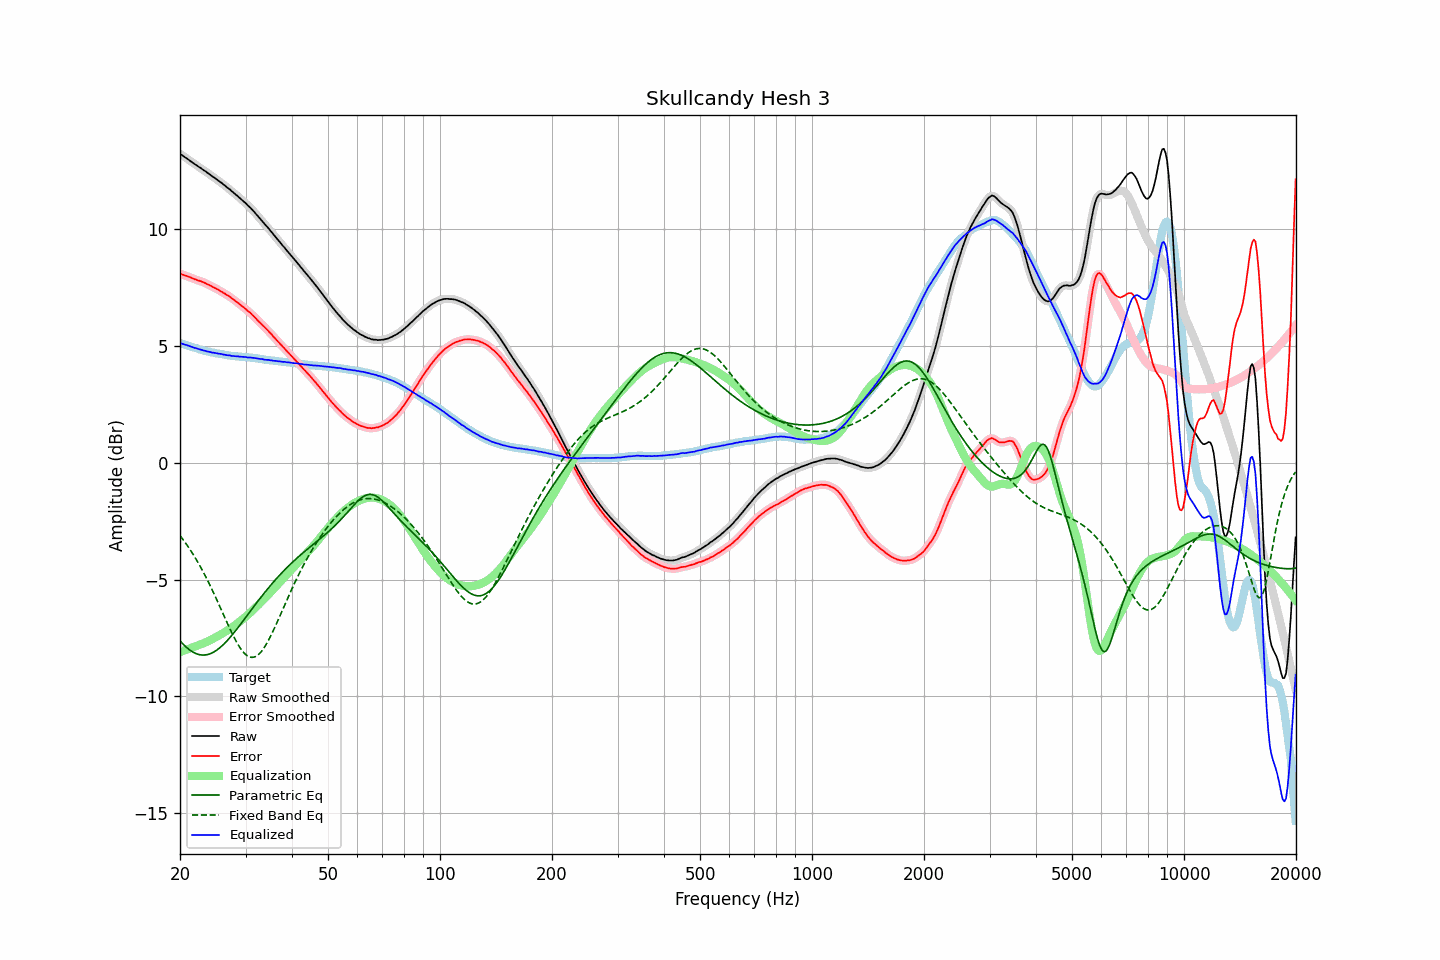

The data file committed next to this chart (first rows):
frequency, raw, error, smoothed, error_smoothed, equalization, parametric_eq, fixed_band_eq, equalized_raw, equalized_smoothed, target
20.00, 13.25, 8.11, 13.25, 8.11, -8.11, -7.63, -3.12, 5.14, 5.14, 5.14
20.20, 13.20, 8.08, 13.20, 8.08, -8.08, -7.70, -3.21, 5.11, 5.11, 5.12
20.40, 13.15, 8.06, 13.15, 8.06, -8.06, -7.77, -3.30, 5.09, 5.09, 5.09
20.61, 13.10, 8.03, 13.10, 8.03, -8.03, -7.84, -3.39, 5.07, 5.07, 5.07
20.81, 13.06, 8.01, 13.05, 8.01, -8.01, -7.90, -3.49, 5.05, 5.05, 5.05
21.02, 13.01, 7.99, 13.01, 7.99, -7.98, -7.96, -3.59, 5.03, 5.03, 5.02
21.23, 12.96, 7.96, 12.96, 7.96, -7.96, -8.02, -3.69, 5.00, 5.00, 5.00
21.44, 12.91, 7.93, 12.91, 7.93, -7.93, -8.06, -3.80, 4.98, 4.98, 4.98
21.66, 12.86, 7.90, 12.86, 7.90, -7.90, -8.11, -3.90, 4.95, 4.95, 4.96
21.87, 12.81, 7.87, 12.81, 7.87, -7.88, -8.14, -4.01, 4.93, 4.93, 4.94
22.09, 12.77, 7.85, 12.76, 7.85, -7.85, -8.17, -4.13, 4.91, 4.91, 4.92
22.31, 12.72, 7.82, 12.72, 7.82, -7.83, -8.20, -4.25, 4.89, 4.89, 4.89
22.54, 12.67, 7.80, 12.67, 7.80, -7.80, -8.22, -4.37, 4.87, 4.87, 4.87
22.76, 12.63, 7.78, 12.62, 7.78, -7.78, -8.23, -4.49, 4.85, 4.85, 4.84
22.99, 12.58, 7.75, 12.58, 7.75, -7.75, -8.24, -4.62, 4.83, 4.83, 4.82
23.22, 12.53, 7.72, 12.53, 7.72, -7.72, -8.24, -4.75, 4.81, 4.81, 4.80
23.45, 12.49, 7.69, 12.48, 7.69, -7.69, -8.23, -4.88, 4.80, 4.79, 4.79
23.69, 12.43, 7.65, 12.43, 7.66, -7.66, -8.22, -5.01, 4.77, 4.78, 4.77
23.92, 12.39, 7.62, 12.38, 7.62, -7.62, -8.20, -5.15, 4.76, 4.76, 4.76
24.16, 12.34, 7.59, 12.33, 7.59, -7.59, -8.17, -5.30, 4.75, 4.74, 4.74
24.40, 12.28, 7.54, 12.28, 7.55, -7.55, -8.14, -5.44, 4.72, 4.73, 4.73
24.65, 12.24, 7.52, 12.23, 7.52, -7.52, -8.11, -5.59, 4.72, 4.72, 4.72
24.89, 12.19, 7.49, 12.18, 7.48, -7.48, -8.06, -5.73, 4.70, 4.70, 4.70
25.14, 12.14, 7.45, 12.14, 7.45, -7.44, -8.02, -5.89, 4.69, 4.69, 4.69
25.39, 12.09, 7.41, 12.09, 7.41, -7.41, -7.97, -6.04, 4.68, 4.68, 4.68
25.65, 12.04, 7.37, 12.04, 7.37, -7.37, -7.91, -6.19, 4.67, 4.67, 4.67
25.91, 11.99, 7.33, 11.98, 7.33, -7.33, -7.85, -6.34, 4.66, 4.66, 4.66
26.16, 11.93, 7.28, 11.93, 7.29, -7.29, -7.78, -6.50, 4.64, 4.64, 4.65
26.43, 11.88, 7.25, 11.87, 7.24, -7.25, -7.72, -6.65, 4.63, 4.63, 4.63
26.69, 11.82, 7.20, 11.82, 7.20, -7.20, -7.64, -6.81, 4.61, 4.62, 4.62
26.96, 11.77, 7.16, 11.77, 7.16, -7.16, -7.57, -6.96, 4.61, 4.61, 4.61
27.23, 11.72, 7.12, 11.71, 7.11, -7.11, -7.49, -7.11, 4.61, 4.60, 4.60
27.50, 11.65, 7.06, 11.65, 7.07, -7.06, -7.41, -7.25, 4.58, 4.59, 4.59
27.77, 11.60, 7.01, 11.59, 7.01, -7.02, -7.33, -7.39, 4.58, 4.58, 4.58
28.05, 11.54, 6.96, 11.54, 6.96, -6.97, -7.24, -7.53, 4.57, 4.57, 4.57
28.33, 11.48, 6.91, 11.48, 6.91, -6.91, -7.16, -7.65, 4.56, 4.57, 4.56
28.62, 11.43, 6.87, 11.42, 6.86, -6.86, -7.07, -7.77, 4.57, 4.56, 4.56
28.90, 11.36, 6.81, 11.36, 6.81, -6.81, -6.98, -7.89, 4.55, 4.55, 4.55
29.19, 11.30, 6.75, 11.30, 6.75, -6.75, -6.89, -7.99, 4.55, 4.55, 4.55
29.48, 11.24, 6.70, 11.24, 6.70, -6.70, -6.80, -8.08, 4.54, 4.54, 4.54
29.78, 11.18, 6.64, 11.18, 6.64, -6.64, -6.70, -8.16, 4.54, 4.54, 4.54
30.08, 11.12, 6.59, 11.11, 6.58, -6.58, -6.61, -8.22, 4.53, 4.53, 4.53
30.38, 11.04, 6.51, 11.05, 6.52, -6.52, -6.52, -8.27, 4.51, 4.52, 4.53
30.68, 10.98, 6.46, 10.98, 6.46, -6.46, -6.43, -8.31, 4.51, 4.52, 4.51
30.99, 10.92, 6.41, 10.91, 6.40, -6.40, -6.33, -8.33, 4.52, 4.51, 4.50
31.30, 10.84, 6.34, 10.84, 6.34, -6.34, -6.24, -8.33, 4.50, 4.51, 4.50
31.61, 10.77, 6.28, 10.77, 6.27, -6.27, -6.15, -8.32, 4.50, 4.50, 4.49
31.93, 10.69, 6.21, 10.69, 6.20, -6.20, -6.06, -8.30, 4.48, 4.48, 4.48
32.24, 10.61, 6.13, 10.61, 6.13, -6.13, -5.97, -8.26, 4.47, 4.47, 4.48
32.57, 10.53, 6.06, 10.53, 6.06, -6.07, -5.88, -8.20, 4.46, 4.46, 4.47
32.89, 10.45, 5.99, 10.45, 5.99, -6.00, -5.79, -8.13, 4.45, 4.45, 4.46
33.22, 10.38, 5.93, 10.37, 5.93, -5.93, -5.70, -8.05, 4.45, 4.44, 4.44
33.55, 10.29, 5.85, 10.29, 5.86, -5.86, -5.62, -7.95, 4.43, 4.43, 4.43
33.89, 10.21, 5.79, 10.21, 5.79, -5.79, -5.53, -7.85, 4.42, 4.42, 4.42
34.23, 10.13, 5.72, 10.13, 5.72, -5.72, -5.45, -7.73, 4.41, 4.41, 4.41
34.57, 10.06, 5.65, 10.05, 5.65, -5.64, -5.36, -7.61, 4.41, 4.41, 4.41
34.92, 9.97, 5.57, 9.97, 5.57, -5.57, -5.28, -7.48, 4.40, 4.40, 4.40
35.27, 9.89, 5.50, 9.89, 5.50, -5.50, -5.20, -7.34, 4.39, 4.39, 4.38
35.62, 9.80, 5.42, 9.80, 5.42, -5.42, -5.12, -7.19, 4.38, 4.38, 4.38
35.97, 9.72, 5.35, 9.72, 5.34, -5.35, -5.04, -7.05, 4.37, 4.37, 4.37
... 635 more rows
